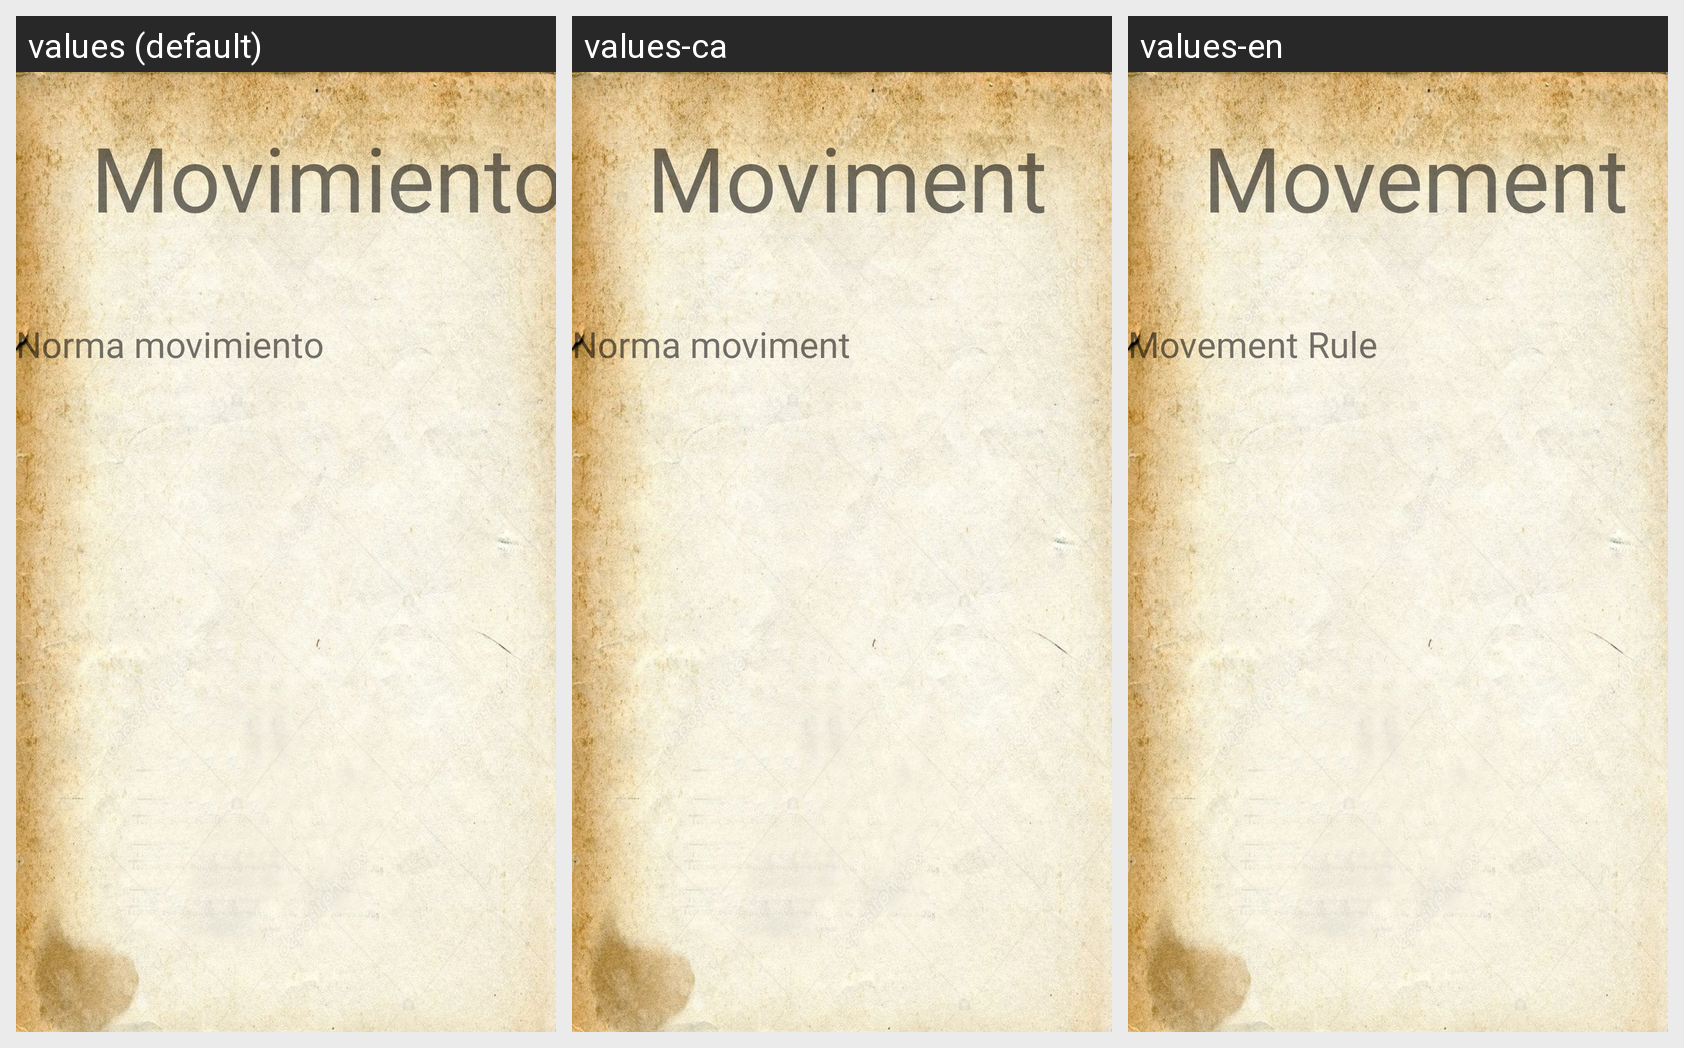

This grid shows one Android layout under several languages. Give, for every string resource on the screen, its name, the default text and each shown locale's text.
Android screen res/layout/fragment_movimiento.xml rendered under 3 locales, left to right: values (default), values-ca, values-en. Device: Nexus 5 (rendered at 1080×1920; each locale shown at half size, 540×960, under a caption strip naming it); theme Theme.DnD_Book.
Strings drawn on this screen, with the default value and each locale's value (text and hints the layout hard-codes, and strings that could not be matched under every locale, appear in the picture but are not listed):

movimiento
  values: Movimiento
  values-ca: Moviment
  values-en: Movement

norma_movimiento
  values: Norma movimiento
  values-ca: Norma moviment
  values-en: Movement Rule
